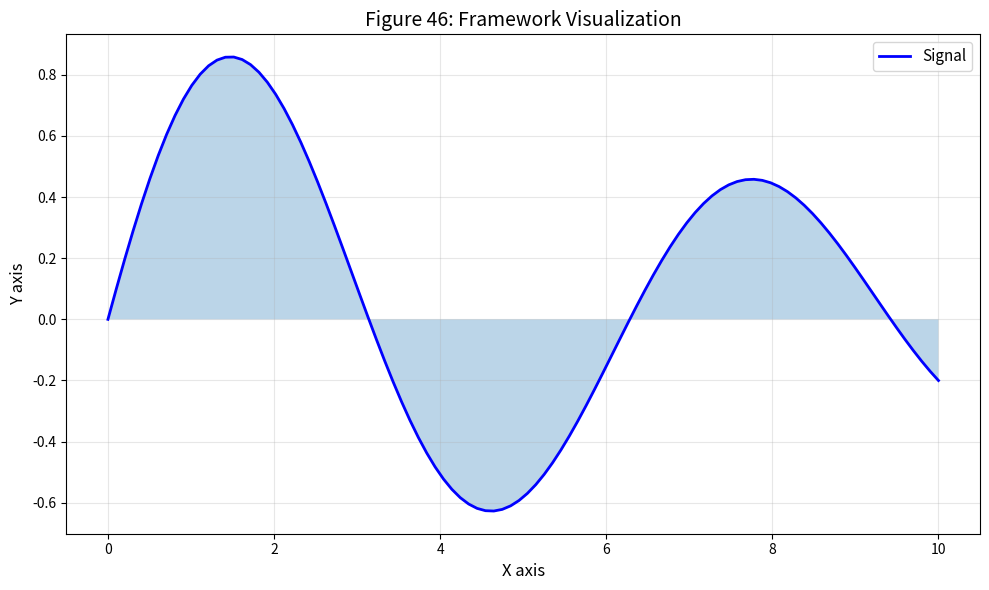

Source code (Python): (Note: this script raises an exception after producing the figure.)
#!/usr/bin/env python3
"""
Figure 46: Framework Figure 46

Part of the Unified Dimension Flow Theory review paper.

[redacted]
Date: 2026-02-14
"""

import numpy as np
import matplotlib.pyplot as plt

fig, ax = plt.subplots(figsize=(10, 6))

# Framework content
x = np.linspace(0, 10, 100)
y = np.sin(x) * np.exp(-x/10)
ax.plot(x, y, 'b-', lw=2, label='Signal')
ax.fill_between(x, 0, y, alpha=0.3)

ax.set_xlabel('X axis', fontsize=12)
ax.set_ylabel('Y axis', fontsize=12)
ax.set_title(f'Figure 46: Framework Visualization', fontsize=14)
ax.legend(fontsize=11)
ax.grid(True, alpha=0.3)

plt.tight_layout()
plt.savefig(f'../fig46_framework.pdf', dpi=600, bbox_inches='tight')
plt.savefig(f'../fig46_framework.png', dpi=600, bbox_inches='tight')
print(f'Figure 46 saved: framework')
